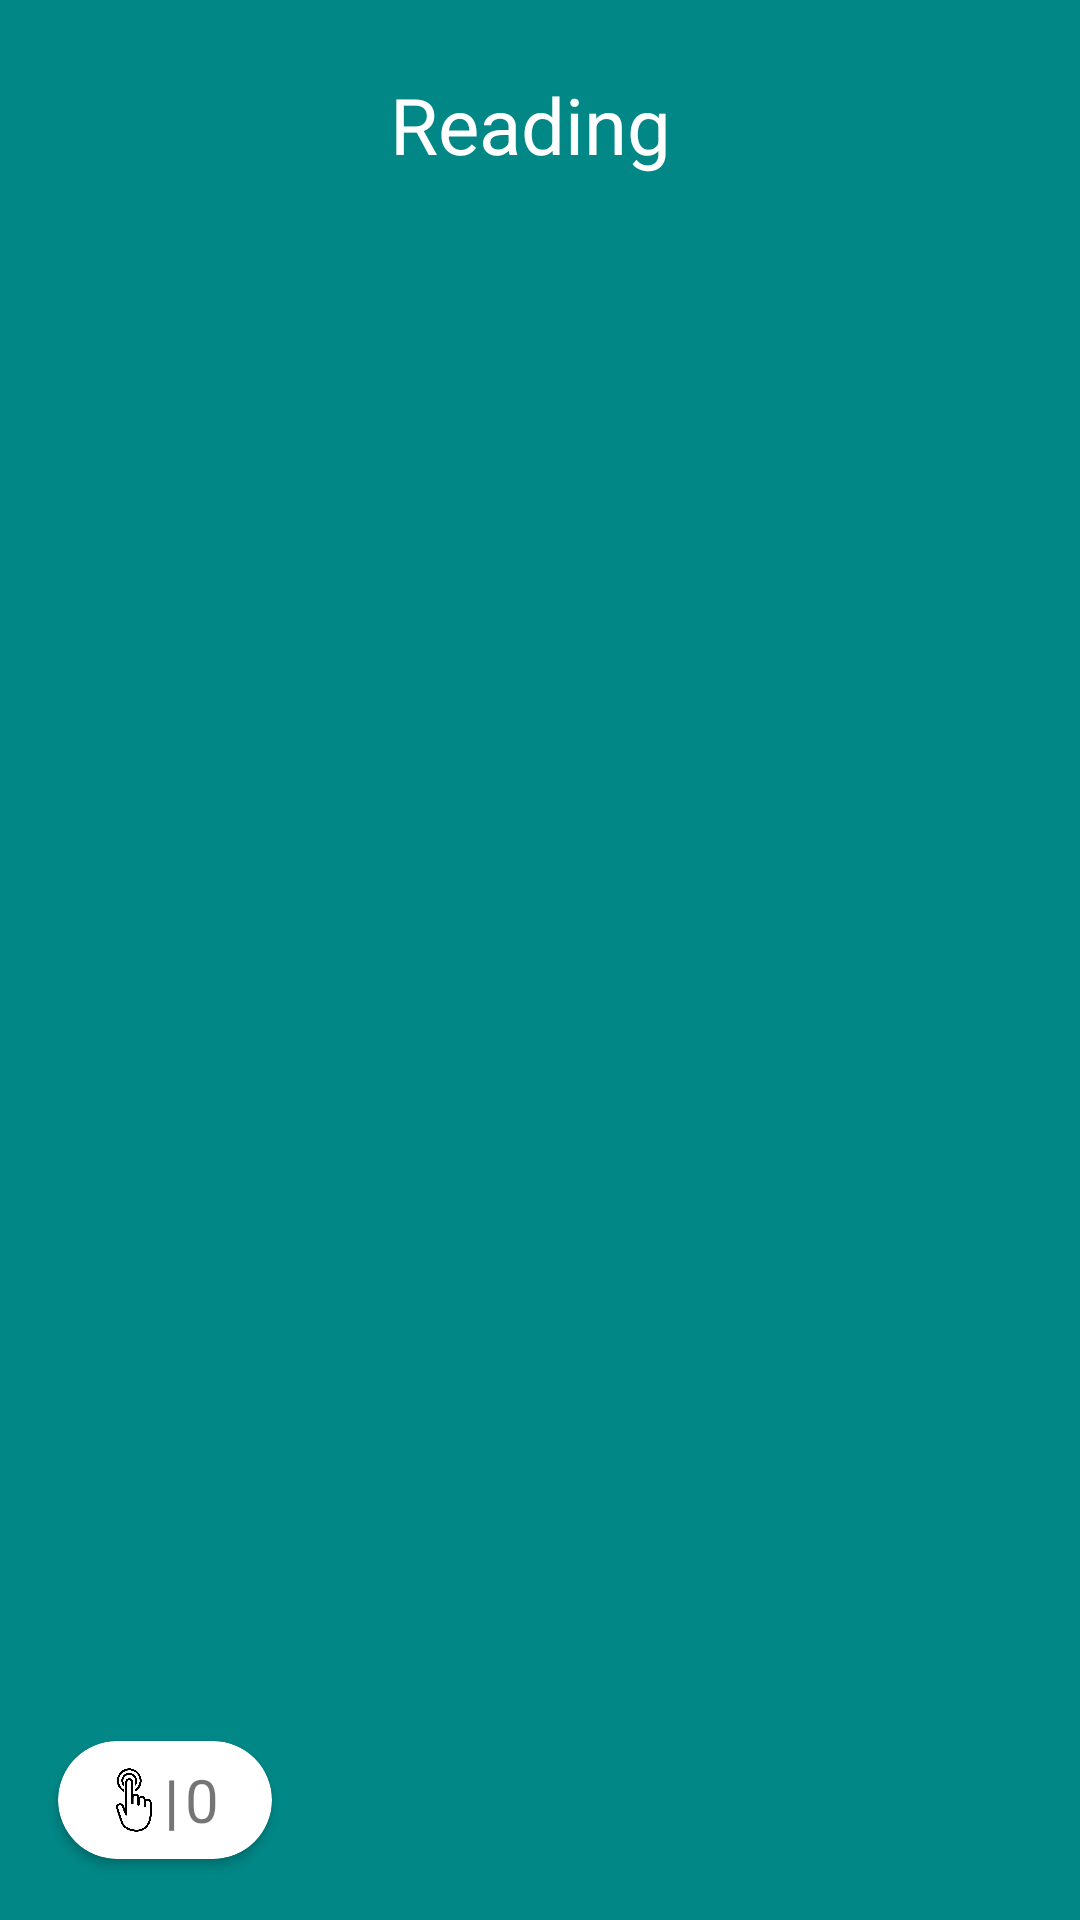

Layout XML and referenced resources for this Android screen:
<!-- AndroidManifest.xml: application theme Theme.MyApplication -->
<!-- res/layout/activity_readbook.xml -->
<?xml version="1.0" encoding="utf-8"?>
<androidx.constraintlayout.widget.ConstraintLayout xmlns:android="http://schemas.android.com/apk/res/android"
    xmlns:app="http://schemas.android.com/apk/res-auto"
    android:layout_width="match_parent"
    android:background="@color/teal_700"
    android:layout_height="match_parent">

    <TextView
        android:id="@+id/bookName"
        android:layout_width="wrap_content"
        android:layout_height="wrap_content"
        android:layout_marginTop="24dp"
        android:text="Reading "
        android:textColor="@color/white"
        android:textSize="26dp"
        app:layout_constraintEnd_toEndOf="parent"
        app:layout_constraintStart_toStartOf="parent"
        app:layout_constraintTop_toTopOf="parent" />


    <ScrollView
        android:id="@+id/scrollView2"
        android:layout_width="match_parent"
        android:layout_height="wrap_content"
        android:layout_margin="20dp"
        android:layout_marginEnd="50dp"
        app:layout_constraintBottom_toBottomOf="parent"
        app:layout_constraintTop_toBottomOf="@id/bookName"
        app:layout_constraintVertical_bias="0.0">

        <LinearLayout
            android:layout_width="match_parent"
            android:layout_height="wrap_content"
            android:gravity="start|top"
            android:layout_gravity="top"
            android:orientation="vertical">

            <TextView
                android:id="@+id/bookBody"
                android:layout_width="match_parent"
                android:layout_height="wrap_content"
                android:ems="10"
                android:textColor="@color/white"
                android:inputType="textMultiLine" />

        </LinearLayout>
    </ScrollView>

    <androidx.cardview.widget.CardView
        android:id="@+id/cardView"
        android:layout_width="90dp"
        android:layout_height="60dp"
        android:layout_margin="10dp"
        android:orientation="horizontal"
        app:cardBackgroundColor="@color/white"
        app:cardCornerRadius="25dp"
        app:cardPreventCornerOverlap="true"
        app:cardUseCompatPadding="true"
        app:layout_constraintBottom_toBottomOf="parent"
        app:layout_constraintStart_toStartOf="parent">

        <LinearLayout
            android:layout_width="match_parent"
            android:layout_height="match_parent"
            android:gravity="center"
            android:orientation="horizontal">

            <ImageView
                android:layout_width="16dp"
                android:layout_height="wrap_content"
                android:contentDescription="@string/touchIcon"
                android:padding="2dp"
                android:src="@drawable/touch_icon" />

            <TextView
                android:layout_width="wrap_content"
                android:layout_height="wrap_content"
                android:padding="2dp"
                android:text="|"
                android:textSize="20dp"
                android:textStyle="bold" />

            <TextView
                android:id="@+id/touchCount"
                android:layout_width="wrap_content"
                android:layout_height="wrap_content"
                android:text="@string/noOfTouch"
                android:textSize="20dp" />

        </LinearLayout>
    </androidx.cardview.widget.CardView>

</androidx.constraintlayout.widget.ConstraintLayout>
<!-- resources referenced by this layout -->
<resources>
  <!-- drawable touch_icon: png bitmap (drawable, 54396 bytes) -->
  <string name="noOfTouch">0</string>
  <string name="touchIcon">Number of Touch</string>
  <style name="Theme.MyApplication" parent="Theme.MaterialComponents.DayNight.DarkActionBar">
          
          <item name="colorPrimary">@color/purple_700</item>
          <item name="colorPrimaryVariant">@color/purple_700</item>
          <item name="colorOnPrimary">@color/white</item>
          
          <item name="colorSecondary">@color/purple_200</item>
          <item name="colorSecondaryVariant">@color/purple_700</item>
          <item name="colorOnSecondary">@color/black</item>
          
          <item name="android:statusBarColor" tools:targetApi="l">?attr/colorPrimaryVariant</item>
          
      </style>
  <!-- not gathered from this repository: default colours our renderer supplied (Android Studio template values) -->
  <color name="purple_200">#FFBB86FC</color>
  <color name="purple_700">#FF3700B3</color>
  <color name="teal_700">#FF018786</color>
  <color name="black">#FF000000</color>
  <color name="white">#FFFFFFFF</color>
</resources>
